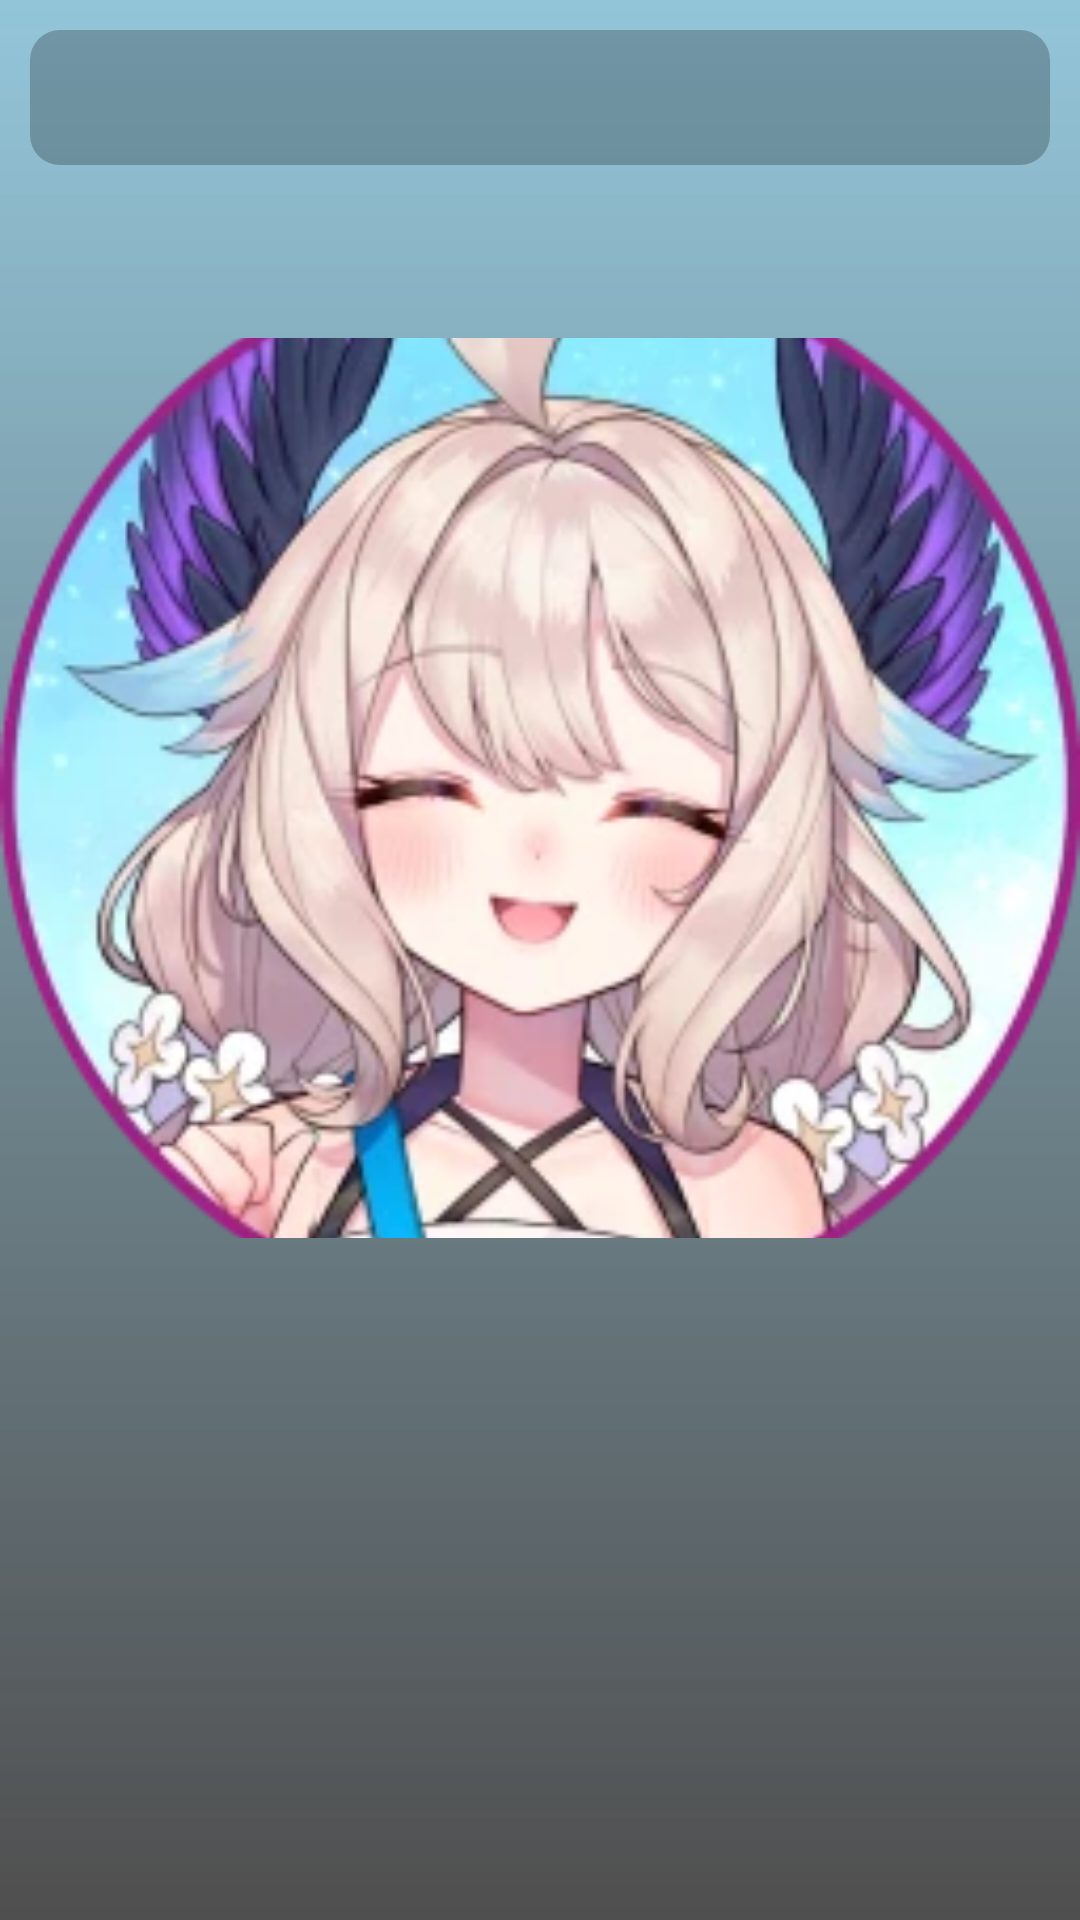

This screen was rendered from an Android layout file. Write that file and the resources it references.
<!-- AndroidManifest.xml: application theme Theme.MP3Player -->
<!-- res/layout/fragment_search.xml -->
<?xml version="1.0" encoding="utf-8"?>
<androidx.constraintlayout.widget.ConstraintLayout xmlns:android="http://schemas.android.com/apk/res/android"
    xmlns:app="http://schemas.android.com/apk/res-auto"
    xmlns:tools="http://schemas.android.com/tools"
    android:layout_width="match_parent"
    android:layout_height="match_parent"
    android:background="@drawable/gradient"
    tools:context=".ui.library.LibraryFragment">


    <androidx.appcompat.widget.SearchView
        android:id="@+id/searchText"
        android:layout_width="match_parent"
        android:layout_height="45dp"
        android:layout_margin="10dp"
        android:searchIcon="@drawable/ic_search"
        android:background="@drawable/bg_search_icon"
        app:layout_constraintTop_toTopOf="parent"
        tools:layout_editor_absoluteX="1dp"
        />

    <androidx.recyclerview.widget.RecyclerView
        android:id="@+id/recyclerView"
        android:layout_width="match_parent"
        android:layout_height="wrap_content"
        android:layout_marginTop="15dp"
        android:padding="5dp"
        app:layout_constraintBottom_toBottomOf="parent"
        app:layout_constraintEnd_toEndOf="parent"
        app:layout_constraintHorizontal_bias="1.0"
        app:layout_constraintStart_toStartOf="parent"
        app:layout_constraintTop_toBottomOf="@+id/searchText"
        app:layout_constraintVertical_bias="0.0"
        tools:itemCount="1" />

    <ImageView
        android:id="@+id/photo"
        android:layout_width="match_parent"
        android:layout_height="300dp"
        android:scaleType="centerCrop"
        android:src="@drawable/avatar_256_725"
        app:layout_constraintBottom_toBottomOf="parent"
        app:layout_constraintEnd_toEndOf="parent"
        app:layout_constraintHorizontal_bias="0.0"
        app:layout_constraintStart_toStartOf="parent"
        app:layout_constraintTop_toBottomOf="@+id/recyclerView"
        app:layout_constraintVertical_bias="0.126" />
</androidx.constraintlayout.widget.ConstraintLayout>
<!-- resources referenced by this layout -->
<resources>
  <!-- drawable avatar_256_725: webp bitmap (drawable, 22698 bytes) -->
  <!-- drawable bg_search_icon (drawable) -->
  <?xml version="1.0" encoding="utf-8"?>
  <shape xmlns:android="http://schemas.android.com/apk/res/android" android:shape="rectangle">
      <solid android:color="#3C000000"/>
      <corners android:radius="10sp"/>
  
  </shape>
  <!-- drawable gradient (drawable) -->
  <?xml version="1.0" encoding="utf-8"?>
  <shape xmlns:android="http://schemas.android.com/apk/res/android">
      <gradient android:startColor="#C1171616" android:endColor="#6D0378A6" android:angle="90"/>
  </shape>
  <!-- drawable ic_search (drawable) -->
  <vector android:height="24dp" android:tint="#EBEDEE"
      android:viewportHeight="24" android:viewportWidth="24"
      android:width="24dp" xmlns:android="http://schemas.android.com/apk/res/android">
      <path android:fillColor="@android:color/white" android:pathData="M15.5,14h-0.79l-0.28,-0.27C15.41,12.59 16,11.11 16,9.5 16,5.91 13.09,3 9.5,3S3,5.91 3,9.5 5.91,16 9.5,16c1.61,0 3.09,-0.59 4.23,-1.57l0.27,0.28v0.79l5,4.99L20.49,19l-4.99,-5zM9.5,14C7.01,14 5,11.99 5,9.5S7.01,5 9.5,5 14,7.01 14,9.5 11.99,14 9.5,14z"/>
  </vector>
  <style name="Theme.MP3Player" parent="Theme.AppCompat.NoActionBar">
          
          <item name="colorPrimary">@color/background_buttons</item>
          <item name="colorPrimaryVariant">@color/background_menu</item>
          <item name="colorOnPrimary">@color/background_menu</item>
          
          <item name="colorSecondary">@color/teal_200</item>
          <item name="colorSecondaryVariant">@color/teal_700</item>
          <item name="colorOnSecondary">@color/black</item>
          
          <item name="android:statusBarColor">?attr/colorPrimaryVariant</item>
          
      </style>
  <color name="background_buttons">#CB0378A6</color>
  <color name="background_menu">#171616</color>
  <color name="teal_200">#FF03DAC5</color>
  <color name="teal_700">#FF018786</color>
  <color name="black">#FF000000</color>
</resources>
